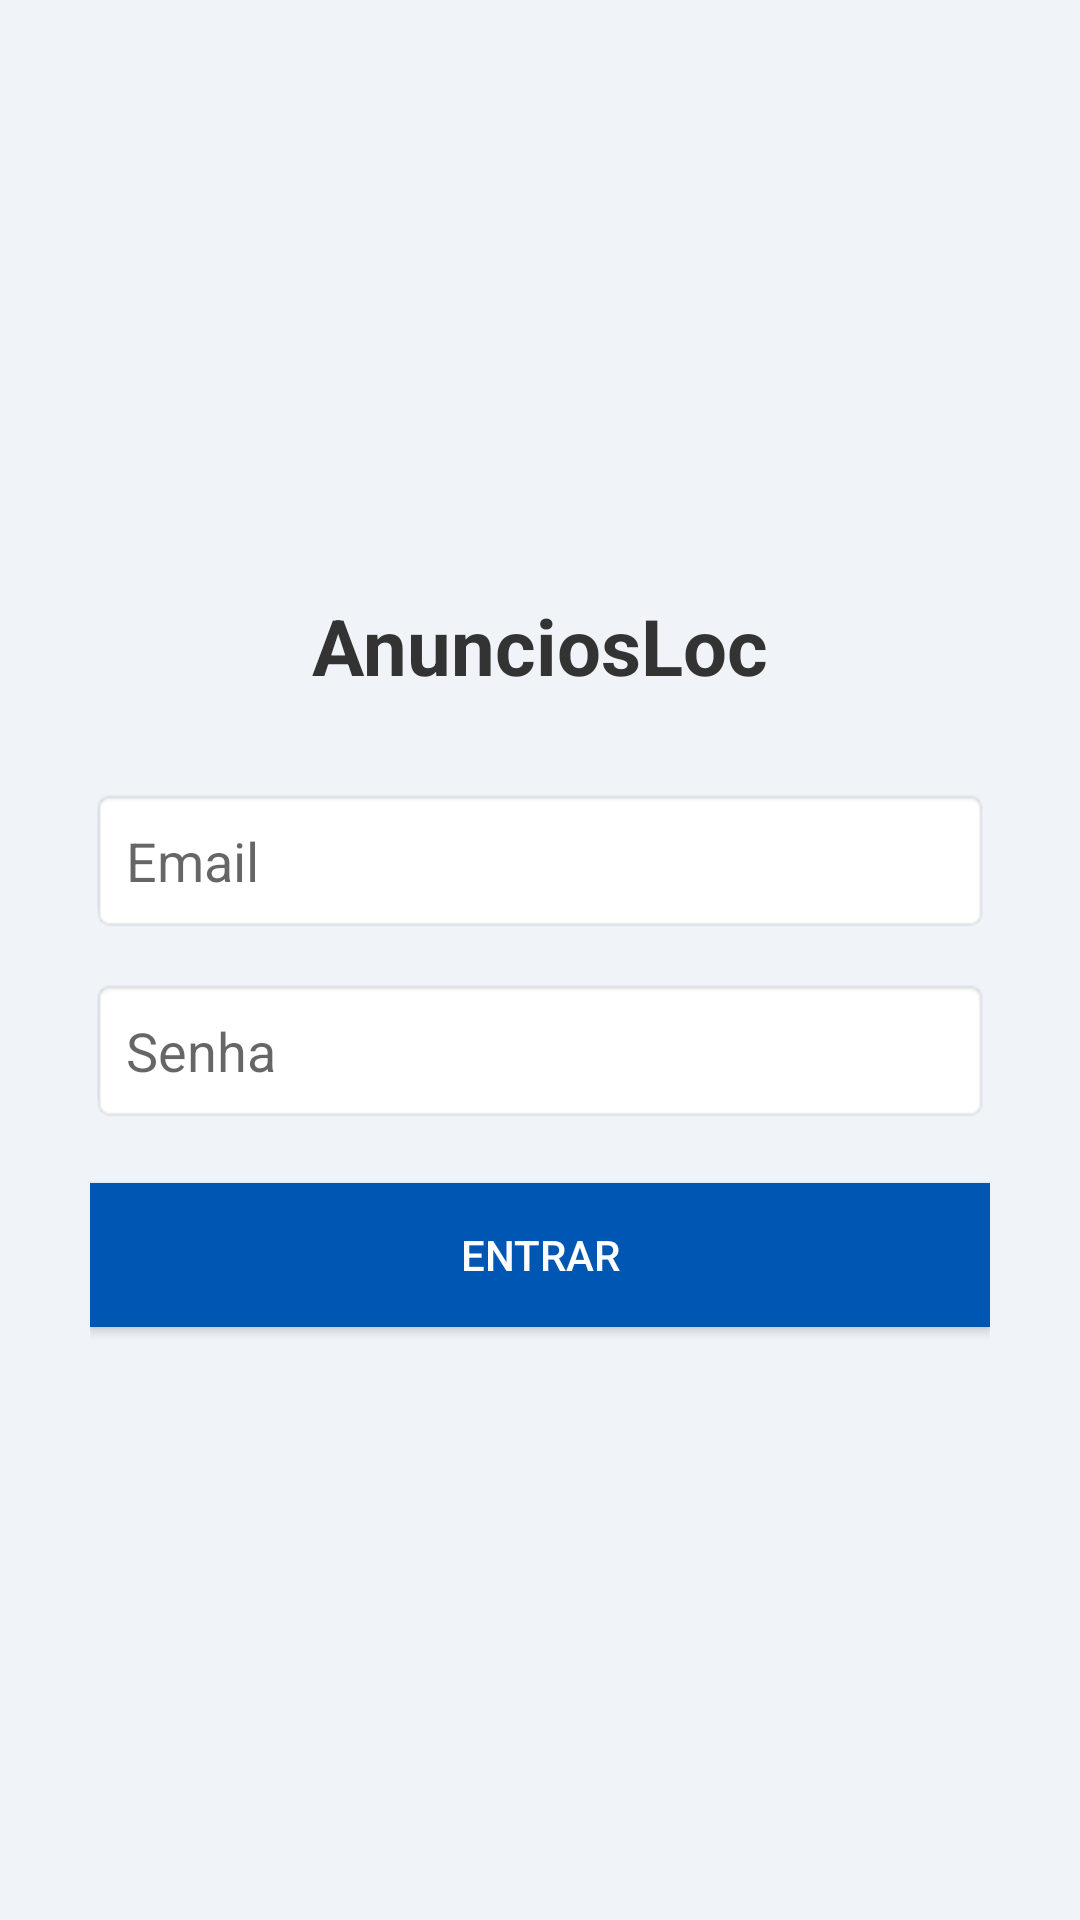

This screen was rendered from an Android layout file. Write that file and the resources it references.
<!-- AndroidManifest.xml: activity theme Theme.AnuncioLoc -->
<!-- res/layout/activity_login.xml -->
<?xml version="1.0" encoding="utf-8"?>
<LinearLayout xmlns:android="http://schemas.android.com/apk/res/android"
    xmlns:app="http://schemas.android.com/apk/res-auto"
    xmlns:tools="http://schemas.android.com/tools"
    android:id="@+id/main"
    android:layout_width="match_parent"
    android:layout_height="match_parent"
    android:orientation="vertical"
    android:padding="30dp"
    android:gravity="center"
    android:background="#f0f4f8"
    tools:context=".LoginActivity">

    <TextView
        android:layout_width="wrap_content"
        android:layout_height="wrap_content"
        android:text="AnunciosLoc"
        android:textSize="26sp"
        android:textColor="#333"
        android:layout_marginBottom="30dp"
        android:textStyle="bold" />

    <EditText
        android:id="@+id/emailInput"
        android:layout_width="match_parent"
        android:layout_height="wrap_content"
        android:hint="Email"
        android:inputType="textEmailAddress"
        android:padding="12dp"
        android:background="@android:drawable/editbox_background"
        android:layout_marginBottom="15dp" />

    <EditText
        android:id="@+id/senhaInput"
        android:layout_width="match_parent"
        android:layout_height="wrap_content"
        android:hint="Senha"
        android:inputType="textPassword"
        android:padding="12dp"
        android:background="@android:drawable/editbox_background"
        android:layout_marginBottom="20dp" />
    <Button
        android:id="@+id/btnLogin"
        android:layout_width="match_parent"
        android:layout_height="wrap_content"
        android:text="Entrar"
        android:background="#0056b3"
        android:textColor="#ffffff"
        android:padding="12dp" />
</LinearLayout>
<!-- resources referenced by this layout -->
<resources>
  <style name="Theme.AnuncioLoc" parent="Theme.MaterialComponents.DayNight.DarkActionBar">
          
          <item name="colorPrimary">@color/purple_500</item>
          <item name="colorPrimaryVariant">@color/purple_700</item>
          <item name="colorOnPrimary">@color/white</item>
          
          <item name="colorSecondary">@color/teal_200</item>
          <item name="colorSecondaryVariant">@color/teal_700</item>
          <item name="colorOnSecondary">@color/black</item>
          
          <item name="android:statusBarColor">?attr/colorPrimaryVariant</item>
          
      </style>
  <!-- not gathered from this repository: default colours our renderer supplied (Android Studio template values) -->
  <color name="purple_500">#FF6200EE</color>
  <color name="purple_700">#FF3700B3</color>
  <color name="teal_200">#FF03DAC5</color>
  <color name="teal_700">#FF018786</color>
  <color name="black">#FF000000</color>
  <color name="white">#FFFFFFFF</color>
</resources>
